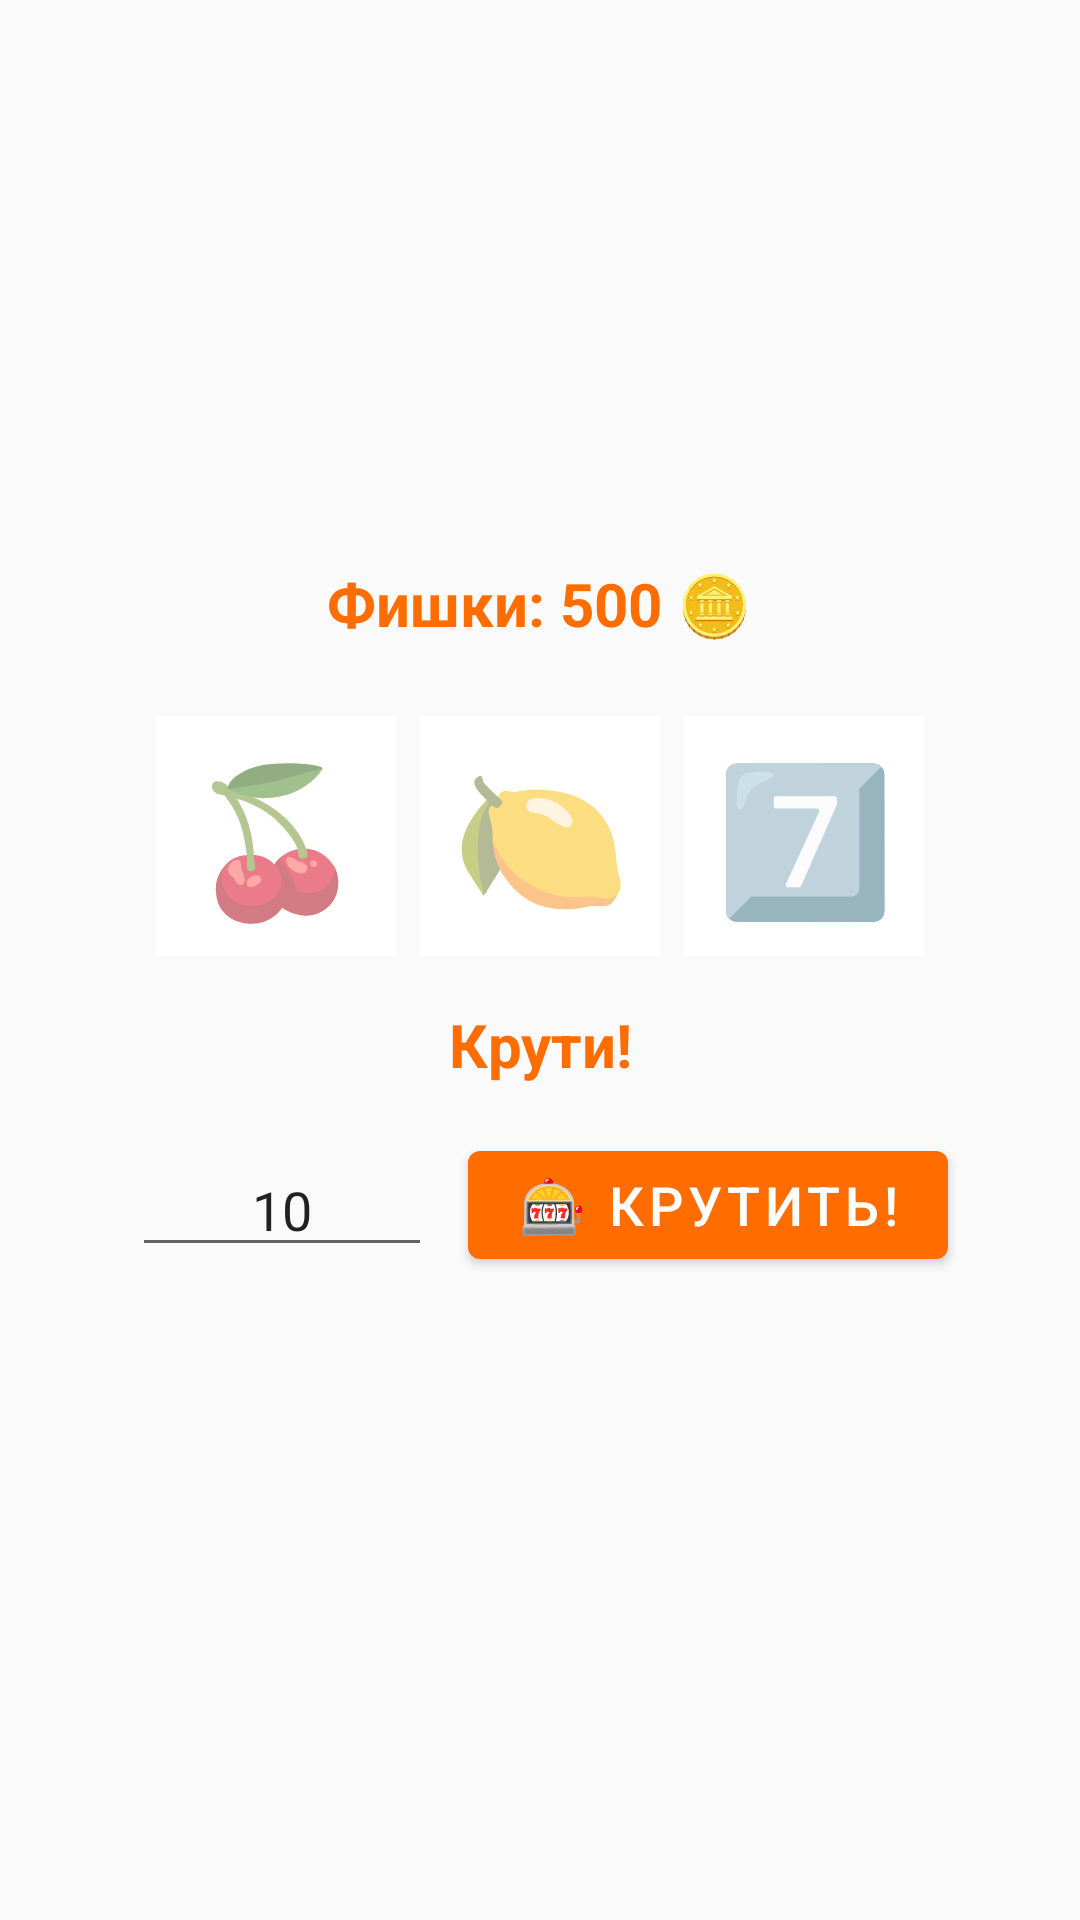

Produce the Android XML layout that renders to this screen, including the resource entries it uses.
<!-- AndroidManifest.xml: application theme Theme.TryaskaFon -->
<!-- res/layout/fragment_slots.xml -->
<?xml version="1.0" encoding="utf-8"?>
<LinearLayout xmlns:android="http://schemas.android.com/apk/res/android"
    android:layout_width="match_parent" android:layout_height="match_parent"
    android:orientation="vertical" android:gravity="center" android:padding="20dp" android:background="@color/background">
    <TextView android:id="@+id/tvSlotBalance" android:layout_width="wrap_content" android:layout_height="wrap_content"
        android:text="Фишки: 500 🪙" android:textSize="20sp" android:textStyle="bold" android:textColor="@color/primary" />
    <LinearLayout android:layout_width="wrap_content" android:layout_height="wrap_content"
        android:orientation="horizontal" android:layout_marginTop="24dp">
        <TextView android:id="@+id/tvSlot1" android:layout_width="80dp" android:layout_height="80dp"
            android:text="🍒" android:textSize="48sp" android:gravity="center"
            android:background="@color/surface" android:layout_marginEnd="8dp" />
        <TextView android:id="@+id/tvSlot2" android:layout_width="80dp" android:layout_height="80dp"
            android:text="🍋" android:textSize="48sp" android:gravity="center"
            android:background="@color/surface" android:layout_marginEnd="8dp" />
        <TextView android:id="@+id/tvSlot3" android:layout_width="80dp" android:layout_height="80dp"
            android:text="7️⃣" android:textSize="48sp" android:gravity="center"
            android:background="@color/surface" />
    </LinearLayout>
    <TextView android:id="@+id/tvSlotResult" android:layout_width="match_parent" android:layout_height="wrap_content"
        android:text="Крути!" android:textSize="20sp" android:textStyle="bold"
        android:textColor="@color/primary" android:gravity="center" android:layout_marginTop="16dp" />
    <LinearLayout android:layout_width="match_parent" android:layout_height="wrap_content"
        android:orientation="horizontal" android:layout_marginTop="16dp" android:gravity="center">
        <com.google.android.material.textfield.TextInputEditText android:id="@+id/etBet"
            android:layout_width="100dp" android:layout_height="wrap_content"
            android:hint="Ставка" android:inputType="number" android:text="10"
            android:gravity="center" android:layout_marginEnd="12dp" />
        <com.google.android.material.button.MaterialButton android:id="@+id/btnSpin"
            android:layout_width="wrap_content" android:layout_height="wrap_content"
            android:text="🎰 Крутить!" android:textSize="18sp" />
    </LinearLayout>
    <TextView android:id="@+id/tvSlotHint" android:layout_width="match_parent" android:layout_height="wrap_content"
        android:textSize="11sp" android:textColor="@color/text_secondary" android:gravity="center"
        android:layout_marginTop="12dp" />
</LinearLayout>
<!-- resources referenced by this layout -->
<resources>
  <color name="background">#FAFAFA</color>
  <color name="primary">#FF6D00</color>
  <color name="surface">#FFFFFF</color>
  <color name="text_secondary">#757575</color>
  <style name="Theme.TryaskaFon" parent="Theme.MaterialComponents.DayNight.NoActionBar">
          <item name="colorPrimary">@color/primary</item>
          <item name="colorPrimaryVariant">@color/primary_dark</item>
          <item name="colorOnPrimary">@color/colorOnPrimary</item>
          <item name="colorSecondary">@color/accent</item>
          <item name="colorSecondaryVariant">@color/colorSecondaryVariant</item>
          <item name="colorOnSecondary">@color/colorOnSecondary</item>
          <item name="android:colorBackground">@color/background</item>
          <item name="colorSurface">@color/surface</item>
          <item name="colorOnSurface">@color/text_primary</item>
          <item name="colorError">@color/colorError</item>
          <item name="colorOnError">@color/colorOnError</item>
          <item name="android:statusBarColor">@color/primary_dark</item>
          <item name="android:navigationBarColor">@color/surface</item>
      </style>
  <color name="primary_dark">#E65100</color>
  <color name="colorOnPrimary">#FFFFFF</color>
  <color name="accent">#FFD180</color>
  <color name="colorSecondaryVariant">#FFB300</color>
  <color name="colorOnSecondary">#000000</color>
  <color name="text_primary">#212121</color>
  <color name="colorError">#B00020</color>
  <color name="colorOnError">#FFFFFF</color>
</resources>
